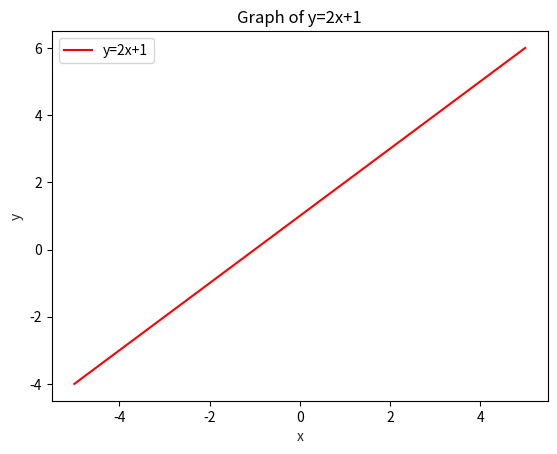

Here is the Python script that generated this plot:
import matplotlib.pyplot as plt
import numpy as np
m = 1
b = 1
x = np.linspace(-5,5,100)
y = m*x+b
plt.plot(x, y, '-r', label='y=2x+1')
plt.title('Graph of y=2x+1')
plt.xlabel('x', color='#1C2833')
plt.ylabel('y', color='#1C2833')
plt.legend(loc='upper left')
#plt.grid()
plt.show()
